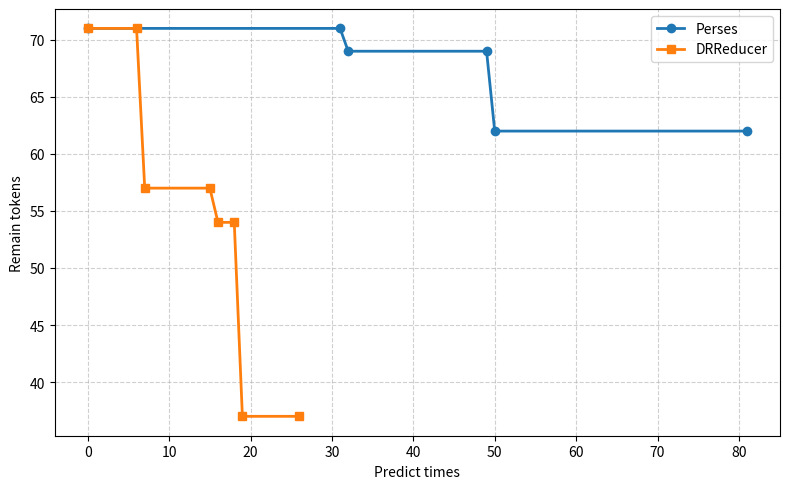

This chart was generated by the following Python code:
import matplotlib.pyplot as plt

if __name__ == '__main__':
    perses_x = [0, 31, 32, 49, 50, 81]
    perses_y = [71, 71, 69, 69, 62, 62]

    ssreducer_x = [0, 6, 7, 15, 16, 18, 19, 26]
    ssreducer_y = [71, 71, 57, 57, 54, 54, 37, 37]

    plt.figure(figsize=(8, 5))

    plt.plot(perses_x, perses_y, marker='o', linestyle='-', linewidth=2, label='Perses')
    plt.plot(ssreducer_x, ssreducer_y, marker='s', linestyle='-', linewidth=2, label='DRReducer')

    plt.xlabel('Predict times')
    plt.ylabel('Remain tokens')

    plt.legend()
    plt.grid(True, linestyle='--', alpha=0.6)

    plt.tight_layout()
    plt.savefig("example.pdf")
    plt.show()
